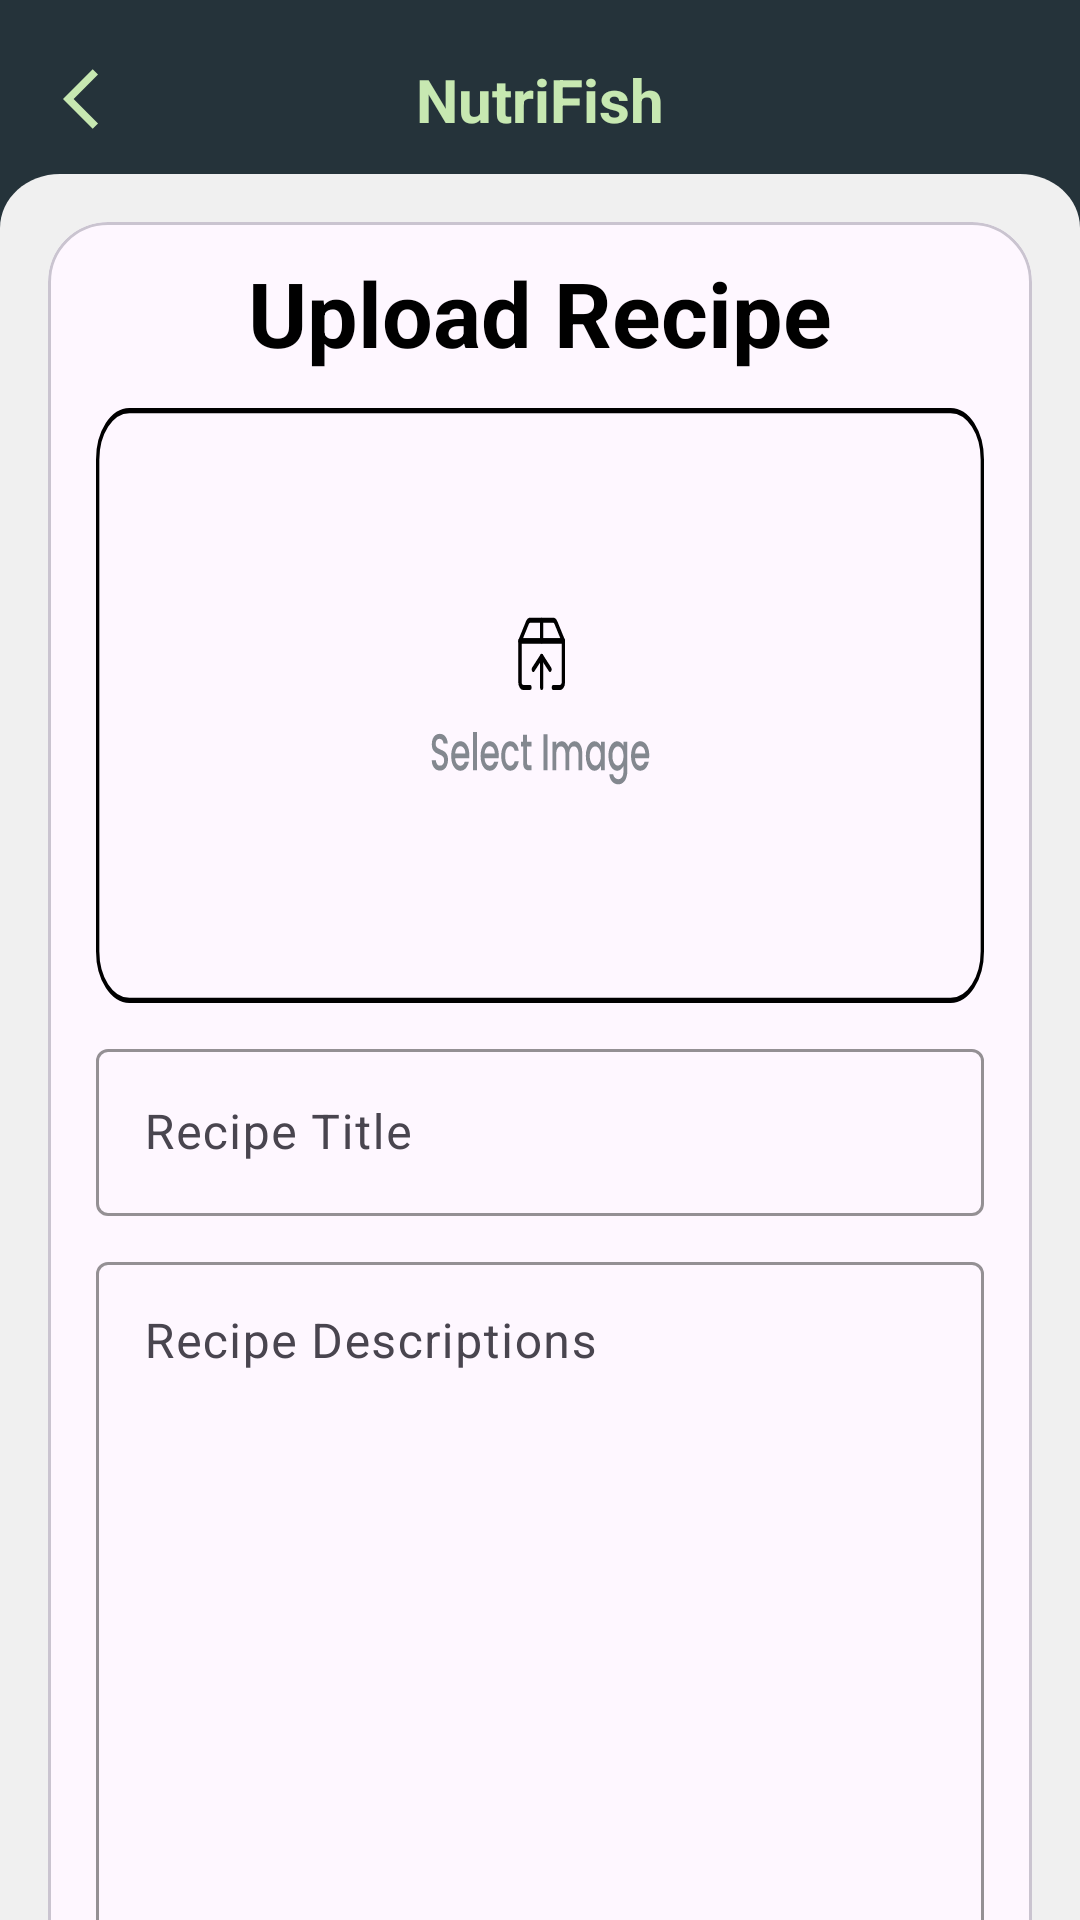

Write the Android layout XML for this screen, with the resource values it uses.
<!-- AndroidManifest.xml: application theme Theme.Nutrifish -->
<!-- res/layout/activity_upload_recipe.xml -->
<?xml version="1.0" encoding="utf-8"?>
<androidx.constraintlayout.widget.ConstraintLayout xmlns:android="http://schemas.android.com/apk/res/android"
    xmlns:app="http://schemas.android.com/apk/res-auto"
    xmlns:tools="http://schemas.android.com/tools"
    android:id="@+id/main"
    android:layout_width="match_parent"
    android:layout_height="match_parent"
    android:background="@color/darkGreen"
    tools:context=".ui.main.upload.UploadRecipeActivity">

        <androidx.constraintlayout.widget.ConstraintLayout
            android:layout_width="match_parent"
            android:id="@+id/frame_top"
            android:layout_height="match_parent"
            >
            <androidx.constraintlayout.widget.ConstraintLayout
                android:layout_width="match_parent"
                android:layout_height="wrap_content"
                android:background="@color/darkGreen"
                android:id="@+id/bar_frame"
                app:layout_constraintEnd_toEndOf="parent"
                app:layout_constraintStart_toStartOf="parent"
                app:layout_constraintTop_toTopOf="parent">

                <ImageButton
                    android:id="@+id/back_button"
                    android:layout_width="50dp"
                    android:layout_height="50dp"
                    android:layout_marginStart="8dp"
                    android:layout_marginTop="8dp"
                    android:background="@color/darkGreen"
                    android:contentDescription="@string/nutrifish_logo"
                    android:src="@drawable/baseline_arrow_back_ios_24"
                    app:layout_constraintStart_toStartOf="parent"
                    app:layout_constraintTop_toTopOf="parent" />

                <TextView
                    android:layout_width="wrap_content"
                    android:layout_height="wrap_content"
                    android:layout_gravity="center"
                    android:text="@string/nutrifish"
                    android:textColor="@color/sageGreen"
                    android:textSize="20sp"
                    android:textStyle="bold"
                    app:layout_constraintBottom_toBottomOf="@id/back_button"
                    app:layout_constraintEnd_toEndOf="parent"
                    app:layout_constraintStart_toStartOf="parent"
                    app:layout_constraintTop_toTopOf="@id/back_button" />


            </androidx.constraintlayout.widget.ConstraintLayout>

            <androidx.core.widget.NestedScrollView
                android:id="@+id/home_frame_post"
                android:layout_width="match_parent"
                android:layout_height="0dp"
                android:background="@drawable/home_vector1"
                app:layout_constraintBottom_toBottomOf="parent"
                app:layout_constraintEnd_toEndOf="parent"
                app:layout_constraintStart_toStartOf="parent"
                app:layout_constraintTop_toBottomOf="@id/bar_frame">

                <androidx.constraintlayout.widget.ConstraintLayout
                    android:layout_width="match_parent"
                    android:layout_height="wrap_content">

                    <ProgressBar
                        android:id="@+id/pb_upload_story"
                        android:layout_width="wrap_content"
                        android:layout_height="wrap_content"
                        android:layout_gravity="center"
                        android:visibility="gone"
                        app:layout_constraintBottom_toBottomOf="parent"
                        app:layout_constraintEnd_toEndOf="parent"
                        app:layout_constraintStart_toStartOf="parent"
                        app:layout_constraintTop_toTopOf="parent"
                        tools:visibility="visible" />



                <com.google.android.material.card.MaterialCardView
                    android:id="@+id/cv_mainFrame"
                    android:layout_width="match_parent"
                    android:layout_height="630dp"
                    android:layout_marginStart="16dp"
                    android:layout_marginTop="16dp"
                    android:layout_marginEnd="16dp"
                    android:layout_marginBottom="16dp"
                    app:cardCornerRadius="20dp"
                    app:layout_constraintEnd_toEndOf="parent"
                    app:layout_constraintStart_toStartOf="parent"
                    app:layout_constraintTop_toTopOf="parent">

                    <androidx.core.widget.NestedScrollView
                        android:id="@+id/nestedScrollView"
                        android:layout_width="match_parent"
                        android:layout_height="wrap_content">

                        <androidx.constraintlayout.widget.ConstraintLayout
                            android:layout_width="match_parent"
                            android:layout_height="wrap_content">

                            <TextView
                                android:id="@+id/tv_upload_title"
                                android:layout_width="wrap_content"
                                android:layout_height="wrap_content"
                                android:layout_marginTop="10dp"
                                android:text="@string/upload_recipe"
                                android:textAlignment="center"
                                android:textSize="30sp"
                                android:textStyle="bold"
                                app:layout_constraintEnd_toEndOf="parent"
                                app:layout_constraintStart_toStartOf="parent"
                                app:layout_constraintTop_toTopOf="parent" />

                            <ImageView
                                android:id="@+id/iv_image_preview"
                                android:layout_width="0dp"
                                android:layout_height="200dp"
                                android:layout_marginHorizontal="16dp"
                                android:layout_marginTop="10dp"
                                android:layout_marginBottom="10dp"
                                android:background="@drawable/recipe_image_layout"
                                android:contentDescription="@string/preview_image"
                                android:scaleType="fitCenter"
                                app:layout_constraintEnd_toEndOf="parent"
                                app:layout_constraintStart_toStartOf="parent"
                                app:layout_constraintTop_toBottomOf="@id/tv_upload_title" />

                            <com.google.android.material.textfield.TextInputLayout
                                android:id="@+id/input_recipe_title"
                                android:layout_width="match_parent"
                                android:layout_height="wrap_content"
                                android:layout_marginHorizontal="16dp"
                                android:layout_marginTop="10dp"
                                android:layout_marginBottom="10dp"
                                android:hint="@string/upload_recipe_title"
                                app:boxStrokeColor="@color/darkGreen"
                                app:layout_constraintEnd_toEndOf="parent"
                                app:layout_constraintStart_toStartOf="parent"
                                app:layout_constraintTop_toBottomOf="@id/iv_image_preview">

                                <com.google.android.material.textfield.TextInputEditText
                                    android:id="@+id/edit_recipe_title"
                                    android:layout_width="match_parent"
                                    android:layout_height="match_parent"
                                    android:inputType="textMultiLine" />
                            </com.google.android.material.textfield.TextInputLayout>

                            <com.google.android.material.textfield.TextInputLayout
                                android:id="@+id/input_recipe_descriptions"
                                android:layout_width="match_parent"
                                android:layout_height="270dp"
                                android:layout_marginHorizontal="16dp"
                                android:layout_marginTop="10dp"
                                android:layout_marginBottom="10dp"
                                android:hint="@string/upload_recipe_descriptions"
                                app:boxStrokeColor="@color/darkGreen"
                                app:layout_constraintBottom_toBottomOf="parent"
                                app:layout_constraintEnd_toEndOf="parent"
                                app:layout_constraintStart_toStartOf="parent"
                                app:layout_constraintTop_toBottomOf="@id/input_recipe_title">

                                <com.google.android.material.textfield.TextInputEditText
                                    android:id="@+id/edit_recipe_description"
                                    android:layout_width="match_parent"
                                    android:layout_height="match_parent"
                                    android:gravity="top"
                                    android:inputType="textMultiLine" />
                            </com.google.android.material.textfield.TextInputLayout>

                        </androidx.constraintlayout.widget.ConstraintLayout>
                    </androidx.core.widget.NestedScrollView>
                </com.google.android.material.card.MaterialCardView>


                <com.google.android.material.button.MaterialButton
                    android:id="@+id/bt_upload"
                    style="@style/Widget.Material3.Button.ElevatedButton"
                    android:layout_width="match_parent"
                    android:layout_height="58dp"
                    android:layout_marginHorizontal="16dp"
                    android:layout_marginTop="10dp"
                    android:backgroundTint="@color/sageGreen"
                    android:text="@string/upload"
                    android:textColor="@color/darkGreen"
                    android:textSize="20sp"
                    app:layout_constraintEnd_toEndOf="@+id/cv_mainFrame"
                    app:layout_constraintStart_toStartOf="@+id/cv_mainFrame"
                    app:layout_constraintTop_toBottomOf="@id/cv_mainFrame" />

                </androidx.constraintlayout.widget.ConstraintLayout>


            </androidx.core.widget.NestedScrollView>

        </androidx.constraintlayout.widget.ConstraintLayout>

</androidx.constraintlayout.widget.ConstraintLayout>
<!-- resources referenced by this layout -->
<resources>
  <color name="darkGreen">#25333A</color>
  <color name="sageGreen">#C7E8B1</color>
  <!-- drawable baseline_arrow_back_ios_24 (drawable) -->
  <vector xmlns:android="http://schemas.android.com/apk/res/android"
      android:width="24dp"
      android:height="24dp"
      android:autoMirrored="true"
      android:tint="@color/sageGreen"
      android:viewportWidth="24"
      android:viewportHeight="24">
  
      <path
          android:fillColor="@android:color/white"
          android:pathData="M11.67,3.87L9.9,2.1 0,12l9.9,9.9 1.77,-1.77L3.54,12z" />
  
  </vector>
  <!-- drawable home_vector1 (drawable) -->
  <?xml version="1.0" encoding="utf-8"?>
  <vector xmlns:android="http://schemas.android.com/apk/res/android"
      android:width="360dp"
      android:height="646dp"
      android:viewportWidth="360"
      android:viewportHeight="646">
      <path
          android:fillColor="@color/backgroundWhite"
          android:pathData="M0 20C0 8.95 8.95 0 20 0h320c11.05 0 20 8.95 20 20v626H0V20Z"/>
  </vector>
  <!-- drawable recipe_image_layout: vector/xml drawable (drawable, 7201 chars, omitted) -->
  <string name="nutrifish">NutriFish</string>
  <string name="nutrifish_logo">NutriFish Logo</string>
  <string name="preview_image">preview image</string>
  <string name="upload">Upload</string>
  <string name="upload_recipe">Upload Recipe</string>
  <string name="upload_recipe_descriptions">Recipe Descriptions</string>
  <string name="upload_recipe_title">Recipe Title</string>
  <style name="Theme.Nutrifish" parent="Base.Theme.Nutrifish" />
  <color name="backgroundWhite">#F0F0F0</color>
  <style name="Base.Theme.Nutrifish" parent="Theme.Material3.Light.NoActionBar">
          
          <item name="colorPrimary">@color/darkGreen</item>
          <item name="colorPrimaryVariant">@color/darkGreen</item>
          <item name="colorOnPrimary">@color/white</item>
          <item name="colorSecondary">@color/sageGreen</item>
          
          <item name="android:statusBarColor">@color/darkGreen</item>
          <item name="android:navigationBarColor">@color/darkGreen</item>
          <item name="android:textColor">@color/black</item>
      </style>
  <color name="white">#FFFFFFFF</color>
  <color name="black">#FF000000</color>
</resources>
